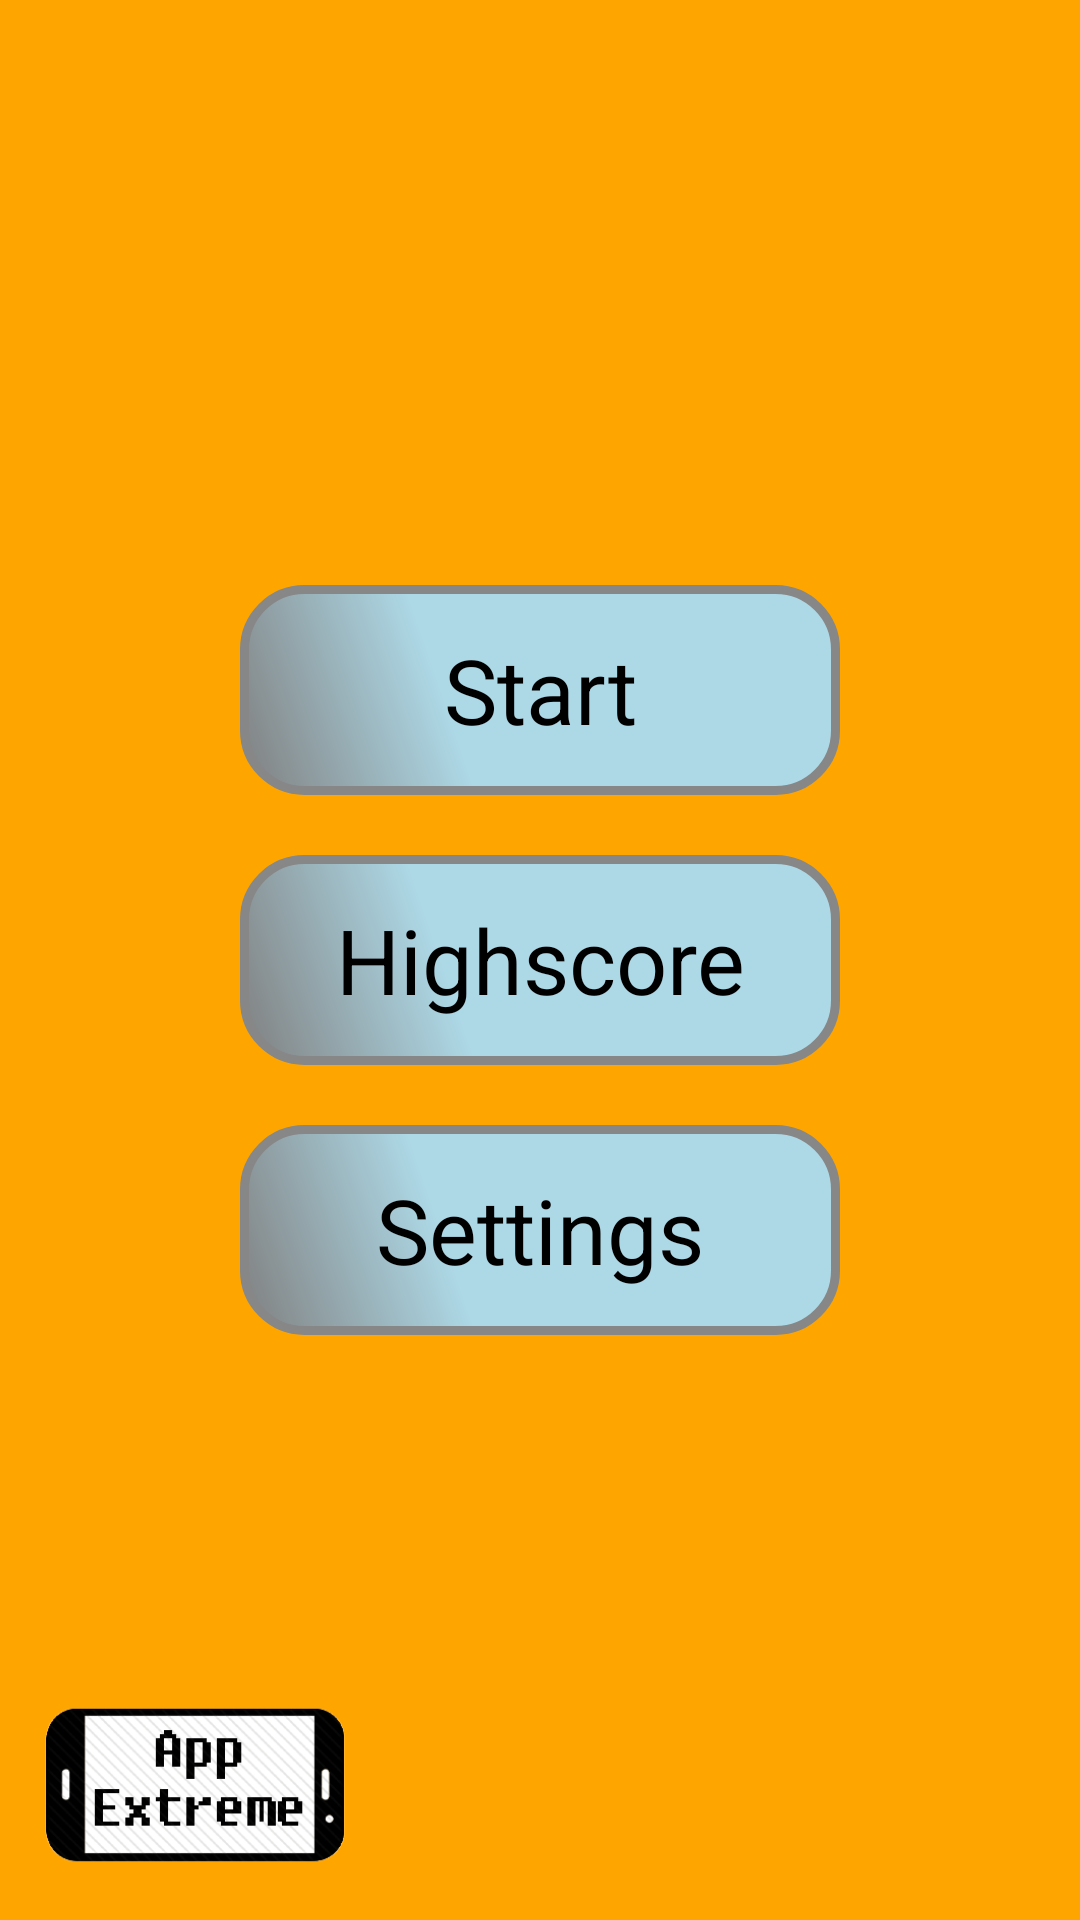

Android layout source for this screen:
<!-- AndroidManifest.xml: application theme AppTheme -->
<!-- res/layout/layout_menu.xml -->
<?xml version="1.0" encoding="utf-8"?>
<RelativeLayout xmlns:android="http://schemas.android.com/apk/res/android"
    xmlns:tools="http://schemas.android.com/tools"
    android:id="@+id/rl_menu"
    android:layout_width="match_parent"
    android:layout_height="match_parent"
    tools:context="nl.hr.impossibleapp.activities.ActivityMenu" >

    <ImageView
        android:id="@+id/tiltImg"
        android:layout_width="100dp"
        android:layout_height="60dp"
        android:layout_alignParentBottom="true"
        android:layout_alignParentLeft="true"
        android:layout_marginBottom="15dp"
        android:layout_marginLeft="15dp"
        android:contentDescription="@string/descriptionLogoMenu"
        android:src="@drawable/logo" />

    <Button
        android:id="@+id/menu_score"
        style="@style/button_style"
        android:layout_centerHorizontal="true"
        android:layout_centerVertical="true"
        android:onClick="gotoHighscores"
        android:text="@string/highscore" />

    <Button
        android:id="@+id/menu_settings"
        style="@style/button_style"
        android:layout_alignLeft="@+id/menu_score"
        android:layout_below="@+id/menu_score"
        android:layout_marginTop="20dp"
        android:onClick="gotoSettings"
        android:text="@string/settings" />

    <Button
        android:id="@+id/menu_start"
        style="@style/button_style"
        android:layout_above="@+id/menu_score"
        android:layout_alignLeft="@+id/menu_score"
        android:layout_marginBottom="20dp"
        android:onClick="gotoGame"
        android:text="@string/start" />

</RelativeLayout>
<!-- resources referenced by this layout -->
<resources>
  <!-- drawable logo: png bitmap (drawable-mdpi, 28707 bytes) -->
  <string name="descriptionLogoMenu">Logo</string>
  <string name="highscore">Highscore</string>
  <string name="settings">Settings</string>
  <string name="start">Start</string>
  <style name="button_style">
          <item name="android:layout_width">200dp</item>
          <item name="android:layout_height">70dp</item>
          <item name="android:layout_centerHorizontal">true</item>
          <item name="android:background">@drawable/buttonshape</item>
          <item name="android:textColor">#000000</item>
          <item name="android:textSize">30sp</item>
  	</style>
  <style name="AppTheme" parent="AppBaseTheme">
          
          <item name="android:windowFullscreen">true</item>
          <item name="android:windowNoTitle">true</item>
          <item name="android:background">@color/orange</item>
      </style>
  <!-- drawable buttonshape (drawable) -->
  <?xml version="1.0" encoding="utf-8"?>
  <shape xmlns:android="http://schemas.android.com/apk/res/android" android:shape="rectangle" >
  <corners
  android:radius="20dp"
  />
  <gradient
  android:angle="45"
  android:centerX="35%"
  android:centerColor="#ADD8E6"
  android:startColor="#808080"
  android:endColor="#ADD8E6"
  android:type="linear"
  />
  <padding
  android:left="0dp"
  android:top="0dp"
  android:right="0dp"
  android:bottom="0dp"
  />
  <size
  android:width="270dp"
  android:height="60dp"
  />
  <stroke
  android:width="3dp"
  android:color="#878787"
  />
  </shape>
  <style name="AppBaseTheme" parent="android:Theme.Light">
          
      </style>
  <color name="orange">#FFA500</color>
</resources>
